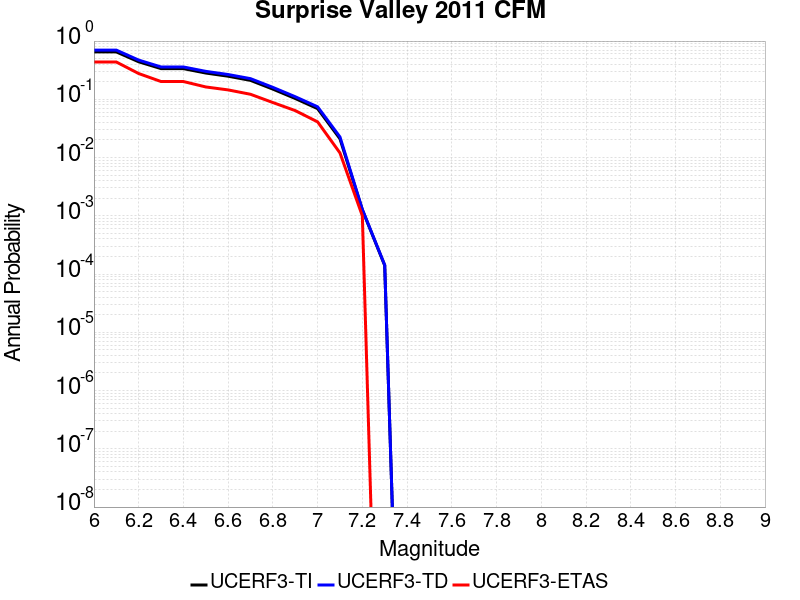

Data behind this chart, as committed beside it:
Magnitude, UCERF3-TI Prob, UCERF3-TD Prob, UCERF3-ETAS Prob
6.0, 0.6514, 0.6996, 0.437
6.1, 0.6514, 0.6996, 0.437
6.2, 0.441, 0.4711, 0.277
6.3, 0.3365, 0.3593, 0.202
6.4, 0.3363, 0.3591, 0.202
6.5, 0.2827, 0.302, 0.163
6.6, 0.2492, 0.2664, 0.145
6.7, 0.2114, 0.2263, 0.122
6.8, 0.1497, 0.1603, 0.088
6.9, 0.1033, 0.1108, 0.064
7.0, 0.06918, 0.07436, 0.041
7.1, 0.02098, 0.02257, 0.012
7.2, 0.001268, 0.001287, 0.001
7.3, 1.4064225E-4, 1.4273774E-4, 0.0
